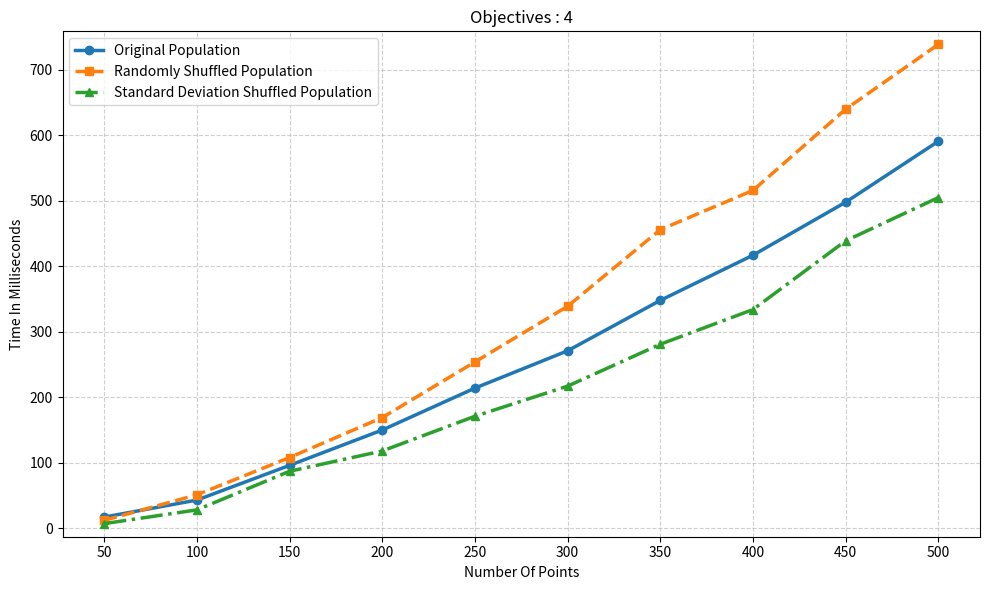

Recreate this plot in Python.
import matplotlib.pyplot as plt

X = [50, 100, 150, 200, 250, 300, 350, 400, 450, 500]

Y1 = [17, 43, 96,150, 214, 271, 348, 417, 498, 591]
Y2 = [12, 51, 108, 169, 254, 339, 456, 516, 640, 739]
Y3 = [7, 28, 87, 118, 171, 217, 281, 334, 439, 505]

plt.figure(figsize=(10, 6))

# Plot with distinct styles
plt.plot(X, Y1, marker='o', linewidth=2.5, label='Original Population')
plt.plot(X, Y2, marker='s', linestyle='--', linewidth=2.5, label='Randomly Shuffled Population')
plt.plot(X, Y3, marker='^', linestyle='-.', linewidth=2.5, label='Standard Deviation Shuffled Population')

# Force all X points to be visible
plt.xticks(X)

# Improve Y scaling (tight margins)
y_min = min(min(Y1), min(Y2), min(Y3))
y_max = max(max(Y1), max(Y2), max(Y3))
plt.ylim(y_min - 20, y_max + 20)

# Labels and title
plt.xlabel('Number Of Points')
plt.ylabel('Time In Milliseconds')
plt.title('Objectives : 4')

# Grid for clarity
plt.grid(True, linestyle='--', alpha=0.6)

# Legend
plt.legend()

plt.tight_layout()
plt.show()
